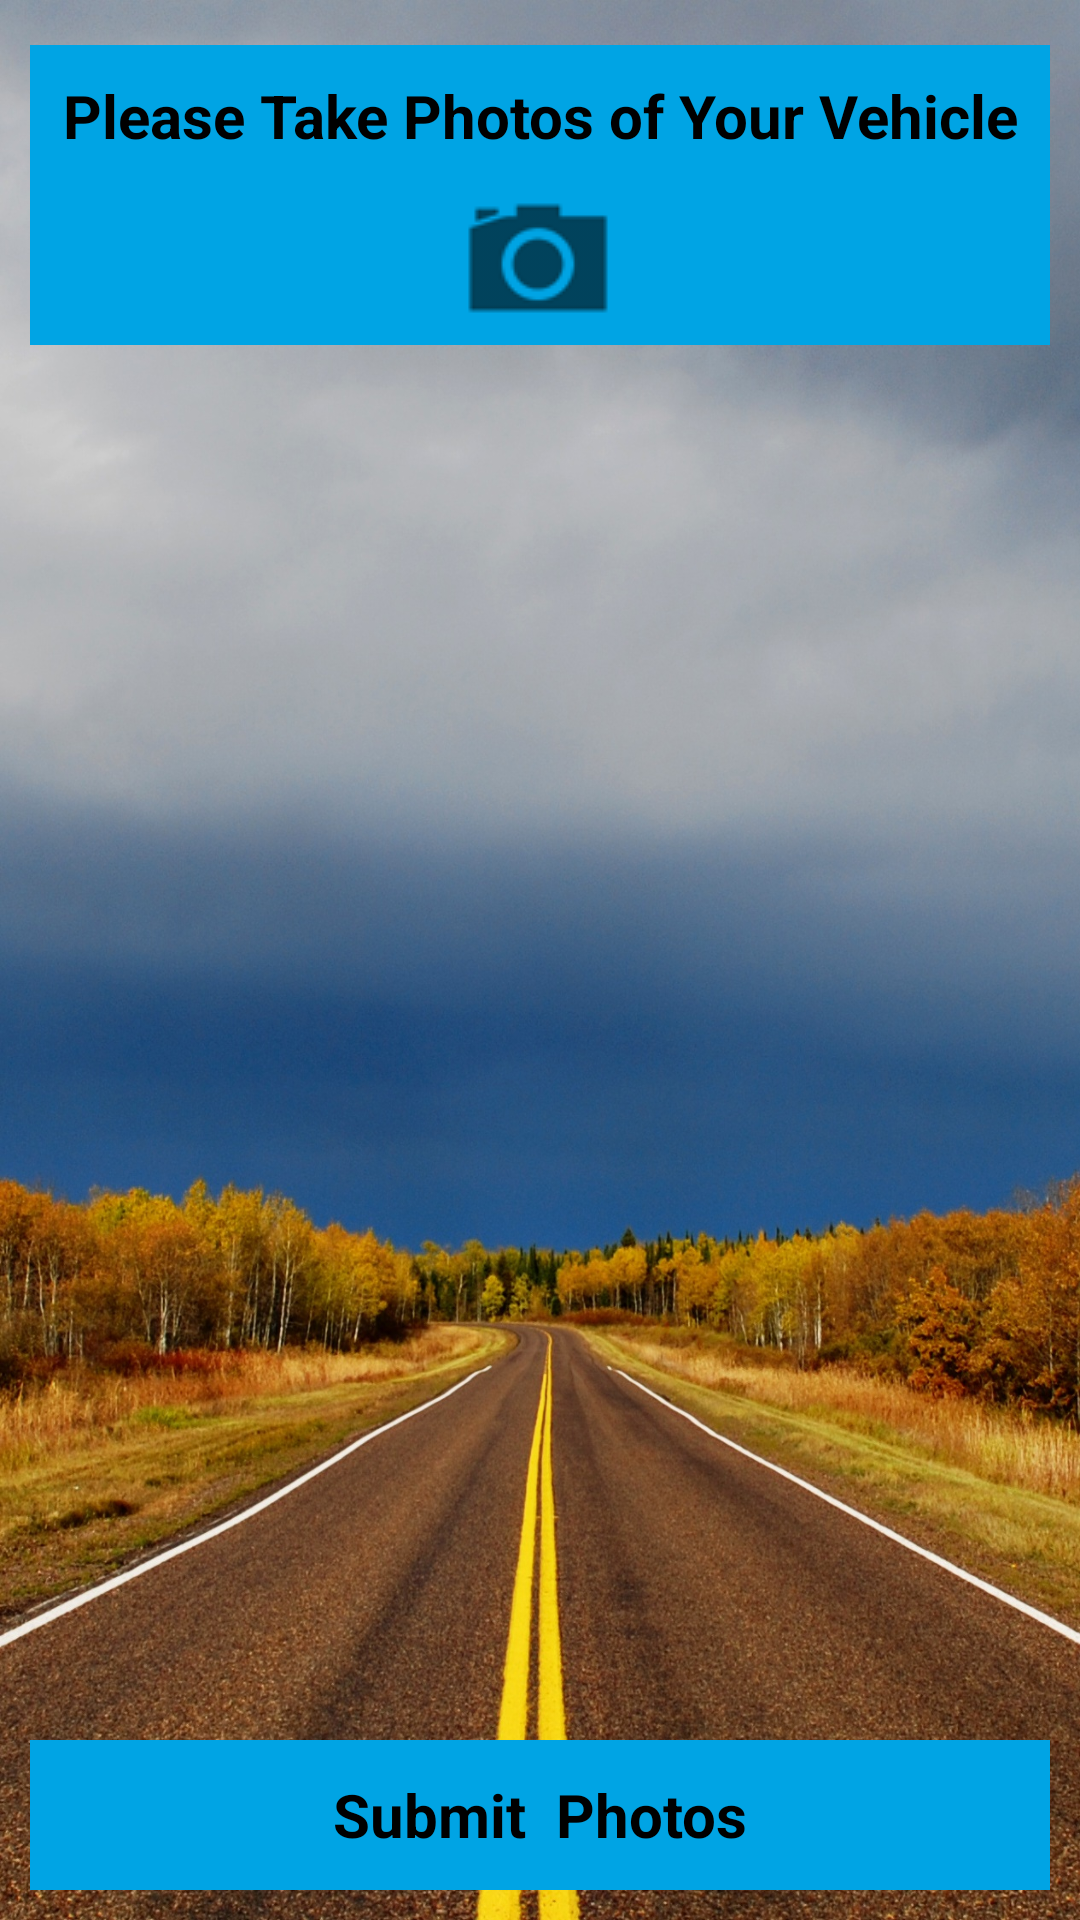

The Android layout XML behind this screen, and the referenced resources:
<!-- AndroidManifest.xml: application theme CustomActionBarTheme -->
<!-- res/layout/activity_add_more_photos.xml -->
<LinearLayout xmlns:android="http://schemas.android.com/apk/res/android"
    xmlns:tools="http://schemas.android.com/tools"
    android:layout_width="match_parent"
    android:layout_height="match_parent"
    android:orientation="vertical"
    android:paddingBottom="@dimen/activity_vertical_margin"
    android:paddingLeft="@dimen/activity_horizontal_margin"
    android:paddingRight="@dimen/activity_horizontal_margin"
    android:paddingTop="@dimen/activity_vertical_margin"
    android:background="@drawable/background"
    tools:context="com.aig.science.damagedetection.controllers.AddMorePhotosActivity">

    <Button
        android:id="@+id/shootphoto_btn"
        android:layout_width="match_parent"
        android:layout_height="100dp"
        android:layout_gravity="center"
        android:layout_marginTop="5dp"
        android:background="@color/aig_blue"
        android:drawableBottom="@drawable/camera"
        android:gravity="center|top"
        android:paddingBottom="10dp"
        android:paddingTop="10dp"
        android:text="@string/initial_shootphoto_btntext"
        android:textColor="@color/black"
        android:textSize="20dp"
        android:textStyle="bold" />

    <FrameLayout
        android:id="@+id/photos_framelayout"
        android:layout_width="fill_parent"
        android:layout_height="0dp"
        android:layout_gravity="center"
        android:layout_marginTop="5dp"
        android:layout_weight="1">

        <GridView
            android:id="@+id/gridGallery"
            android:layout_width="fill_parent"
            android:layout_height="wrap_content"
            android:layout_gravity="top"
            android:layout_marginBottom="-5dp"
            android:layout_marginLeft="-10dp"
            android:layout_marginRight="-10dp"
            android:layout_marginTop="-5dp"
            android:horizontalSpacing="-15dp"
            android:numColumns="3"
            android:padding="0dp"
            android:verticalSpacing="-15dp"
            tools:listitem="@layout/gallery_item"></GridView>
    </FrameLayout>

    <Button
        android:id="@+id/submitphotos_btn"
        android:layout_width="match_parent"
        android:layout_height="50dp"
        android:layout_gravity="center"
        android:layout_marginTop="10dp"
        android:background="@color/aig_blue"
        android:gravity="center|center_vertical"
        android:text="@string/submitphotos_btntext"
        android:textColor="@color/black"
        android:textSize="20dp"
        android:textStyle="bold" />

</LinearLayout>
<!-- res/layout/gallery_item.xml (included above) -->
<LinearLayout xmlns:android="http://schemas.android.com/apk/res/android"
    android:layout_width="fill_parent"
    android:layout_height="wrap_content"
    android:gravity="center"
    android:padding="10dp">

    <FrameLayout
        android:layout_width="wrap_content"
        android:layout_height="wrap_content">

        <FrameLayout
            android:id="@+id/frmQueue"
            android:layout_width="wrap_content"
            android:layout_height="wrap_content">

            <ImageView
                android:id="@+id/imgQueue"
                android:layout_width="@dimen/photo_width"
                android:layout_height="@dimen/photo_height"
                android:contentDescription="@string/app_name"
                android:scaleType="centerCrop"
                android:src="@drawable/no_media" />
        </FrameLayout>

        <ImageView
            android:id="@+id/imgQueueMultiSelected"
            android:layout_width="wrap_content"
            android:layout_height="wrap_content"
            android:layout_gravity="right"
            android:layout_marginRight="2dp"
            android:layout_marginTop="2dp"
            android:background="@drawable/on_focus_checkbox"
            android:contentDescription="@string/app_name"
            android:gravity="center"
            android:scaleType="center"
            android:visibility="gone" />
    </FrameLayout>

</LinearLayout>
<!-- resources referenced by this layout -->
<resources>
  <item name="aig_blue" type="color">#00a4e4</item>
  <item name="black" type="color">#000000</item>
  <dimen name="activity_horizontal_margin">10dp</dimen>
  <dimen name="activity_vertical_margin">10dp</dimen>
  <dimen name="photo_height">110dp</dimen>
  <dimen name="photo_width">110dp</dimen>
  <!-- drawable background: jpg bitmap (drawable-nodpi, 649900 bytes) -->
  <!-- drawable camera: png bitmap (drawable, 1200 bytes) -->
  <string name="app_name">Damage Detection</string>
  <string name="initial_shootphoto_btntext">Please Take Photos of Your Vehicle</string>
  <string name="submitphotos_btntext">Submit\u0020\u0020Photos</string>
  <style name="CustomActionBarTheme" parent="@android:style/Theme.Holo.Light.DarkActionBar">
      </style>
</resources>
